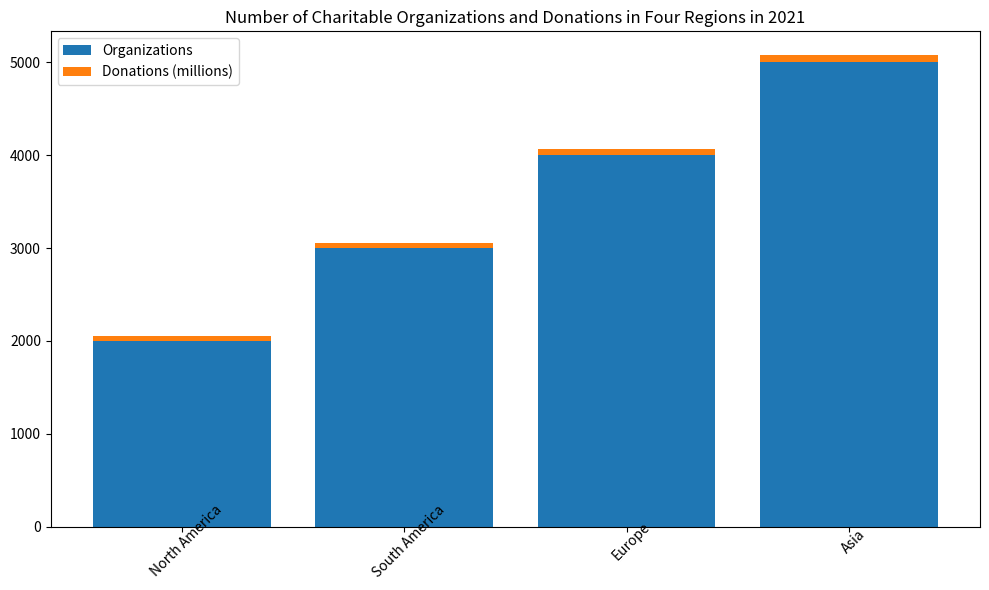

Here is the Python script that generated this plot: (Note: this script raises an exception after producing the figure.)

import matplotlib.pyplot as plt
import numpy as np

# Data to plot
labels = ['North America', 'South America', 'Europe', 'Asia']
num_orgs = [2000, 3000, 4000, 5000]
donations = [50, 60, 70, 80]

# Create figure before plotting
fig, ax = plt.subplots(figsize=(10,6))

# Plot the data
ax.bar(labels, num_orgs, label="Organizations")
ax.bar(labels, donations, bottom=num_orgs, label="Donations (millions)")

# Set title
ax.set_title('Number of Charitable Organizations and Donations in Four Regions in 2021')

# Set x-axis labels
ax.set_xticklabels(labels, rotation=45, wrap=True)

# Set legend
ax.legend(loc='upper left')

# Automatically resize the image by tight_layout
plt.tight_layout()

# Save the image
plt.savefig('bar chart/png/364.png')

# Clear the current image state
plt.clf()
